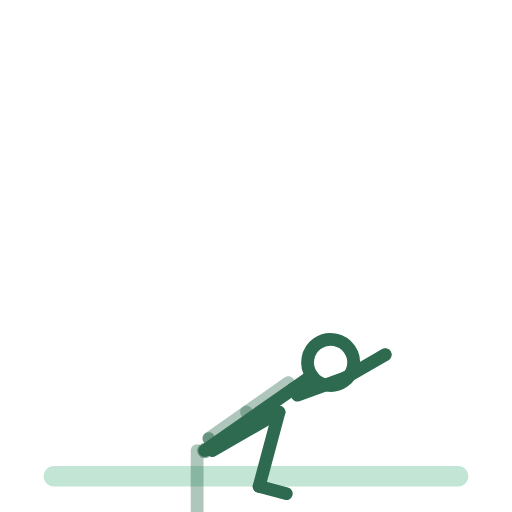
t = 0.00 s
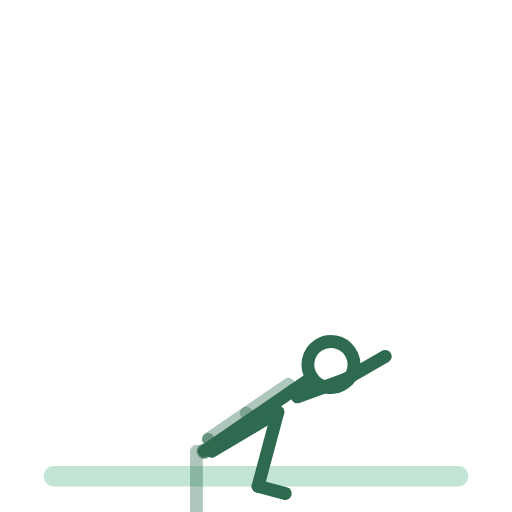
t = 0.63 s
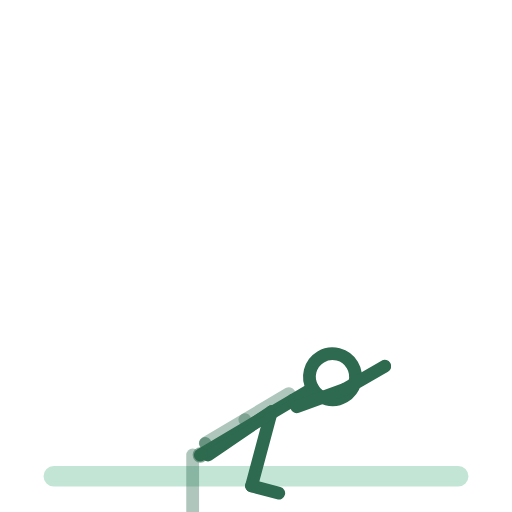
t = 1.88 s
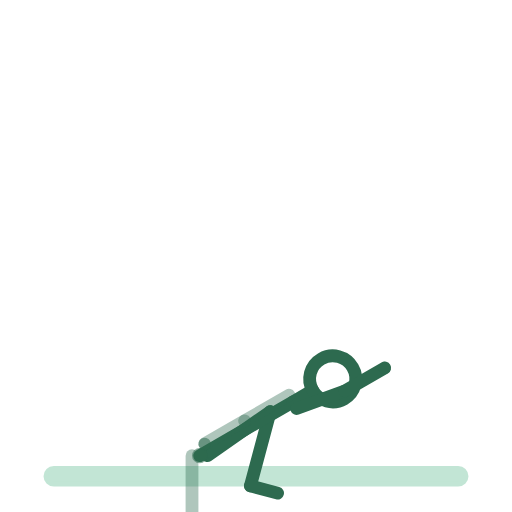
t = 2.50 s
t = 3.13 s: frame unchanged from t = 1.88 s, image omitted
t = 4.38 s: frame unchanged from t = 0.63 s, image omitted

The animated SVG that drew these frames (rendered in a browser with its animation timeline set to each time). Animation: 14 SMIL elements (animateTransform=14); one cycle of 5.00 s, repeats indefinitely.

<svg xmlns="http://www.w3.org/2000/svg" viewBox="0 0 200 200" role="img" aria-label="posture-de-l-enfant"><title>posture-de-l-enfant</title><style>.bone{fill:none;stroke:#2D6A4F;stroke-width:5;stroke-linecap:round}.bone.far{opacity:.38}.head{fill:none;stroke:#2D6A4F;stroke-width:5}.joint{fill:#2D6A4F;opacity:.55}.floor{fill:#52B788;stroke:#52B788;stroke-width:2;opacity:.35;stroke-linecap:round}@media (prefers-reduced-motion: reduce) { animateTransform { display: none !important; } }</style><rect class="floor" x="18" y="183" width="164" height="6" rx="3"/><g><animateTransform attributeName="transform" type="translate" values="80.0,176.0;78.0,178.0;80.0,176.0" keyTimes="0.0000;0.5000;1.0000" dur="5s" repeatCount="indefinite" calcMode="spline" keySplines=".42 0 .58 1;.42 0 .58 1"/><g><g><animateTransform attributeName="transform" type="rotate" values="0.0;0.0;0.0" keyTimes="0.0000;0.5000;1.0000" dur="5s" repeatCount="indefinite" calcMode="spline" keySplines=".42 0 .58 1;.42 0 .58 1"/><g transform="translate(-3,0)"><g><animateTransform attributeName="transform" type="rotate" values="0.0;0.0;0.0" keyTimes="0.0000;0.5000;1.0000" dur="5s" repeatCount="indefinite" calcMode="spline" keySplines=".42 0 .58 1;.42 0 .58 1"/><line class="bone far" x1="0" y1="0" x2="0" y2="30"/><g transform="translate(0,30)"><g><animateTransform attributeName="transform" type="rotate" values="0.0;0.0;0.0" keyTimes="0.0000;0.5000;1.0000" dur="5s" repeatCount="indefinite" calcMode="spline" keySplines=".42 0 .58 1;.42 0 .58 1"/><line class="bone far" x1="0" y1="0" x2="0" y2="30"/><g transform="translate(0,30)"><g><animateTransform attributeName="transform" type="rotate" values="0.0;0.0;0.0" keyTimes="0.0000;0.5000;1.0000" dur="5s" repeatCount="indefinite" calcMode="spline" keySplines=".42 0 .58 1;.42 0 .58 1"/><line class="bone far" x1="0" y1="0" x2="11" y2="0"/></g></g></g></g></g></g><g transform="translate(3,0)"><g><animateTransform attributeName="transform" type="rotate" values="-120.0;-125.0;-120.0" keyTimes="0.0000;0.5000;1.0000" dur="5s" repeatCount="indefinite" calcMode="spline" keySplines=".42 0 .58 1;.42 0 .58 1"/><line class="bone near" x1="0" y1="0" x2="0" y2="30"/><g transform="translate(0,30)"><g><animateTransform attributeName="transform" type="rotate" values="135.0;140.0;135.0" keyTimes="0.0000;0.5000;1.0000" dur="5s" repeatCount="indefinite" calcMode="spline" keySplines=".42 0 .58 1;.42 0 .58 1"/><line class="bone near" x1="0" y1="0" x2="0" y2="30"/><g transform="translate(0,30)"><g><animateTransform attributeName="transform" type="rotate" values="0.0;0.0;0.0" keyTimes="0.0000;0.5000;1.0000" dur="5s" repeatCount="indefinite" calcMode="spline" keySplines=".42 0 .58 1;.42 0 .58 1"/><line class="bone near" x1="0" y1="0" x2="11" y2="0"/></g></g></g></g></g></g><g><g><animateTransform attributeName="transform" type="rotate" values="55.0;60.0;55.0" keyTimes="0.0000;0.5000;1.0000" dur="5s" repeatCount="indefinite" calcMode="spline" keySplines=".42 0 .58 1;.42 0 .58 1"/><line class="bone" x1="0" y1="0" x2="0" y2="-42"/><g transform="translate(0,-42)"><g transform="translate(0,0)"><g><animateTransform attributeName="transform" type="rotate" values="0.0;0.0;0.0" keyTimes="0.0000;0.5000;1.0000" dur="5s" repeatCount="indefinite" calcMode="spline" keySplines=".42 0 .58 1;.42 0 .58 1"/><line class="bone" x1="0" y1="0" x2="0" y2="-9"/><circle class="head" cx="0" cy="-18" r="9"/></g></g><g transform="translate(-3,0)"><g><animateTransform attributeName="transform" type="rotate" values="0.0;0.0;0.0" keyTimes="0.0000;0.5000;1.0000" dur="5s" repeatCount="indefinite" calcMode="spline" keySplines=".42 0 .58 1;.42 0 .58 1"/><line class="bone far" x1="0" y1="0" x2="0" y2="20"/><g transform="translate(0,20)"><g><animateTransform attributeName="transform" type="rotate" values="0.0;0.0;0.0" keyTimes="0.0000;0.5000;1.0000" dur="5s" repeatCount="indefinite" calcMode="spline" keySplines=".42 0 .58 1;.42 0 .58 1"/><line class="bone far" x1="0" y1="0" x2="0" y2="18"/><circle class="joint" cx="0" cy="18" r="2.4"/></g></g></g></g><g transform="translate(3,0)"><g><animateTransform attributeName="transform" type="rotate" values="-165.0;-170.0;-165.0" keyTimes="0.0000;0.5000;1.0000" dur="5s" repeatCount="indefinite" calcMode="spline" keySplines=".42 0 .58 1;.42 0 .58 1"/><line class="bone near" x1="0" y1="0" x2="0" y2="20"/><g transform="translate(0,20)"><g><animateTransform attributeName="transform" type="rotate" values="-10.0;-10.0;-10.0" keyTimes="0.0000;0.5000;1.0000" dur="5s" repeatCount="indefinite" calcMode="spline" keySplines=".42 0 .58 1;.42 0 .58 1"/><line class="bone near" x1="0" y1="0" x2="0" y2="18"/><circle class="joint" cx="0" cy="18" r="2.4"/></g></g></g></g></g></g></g><circle class="joint" cx="0" cy="0" r="3"/></g></g></g></svg>
